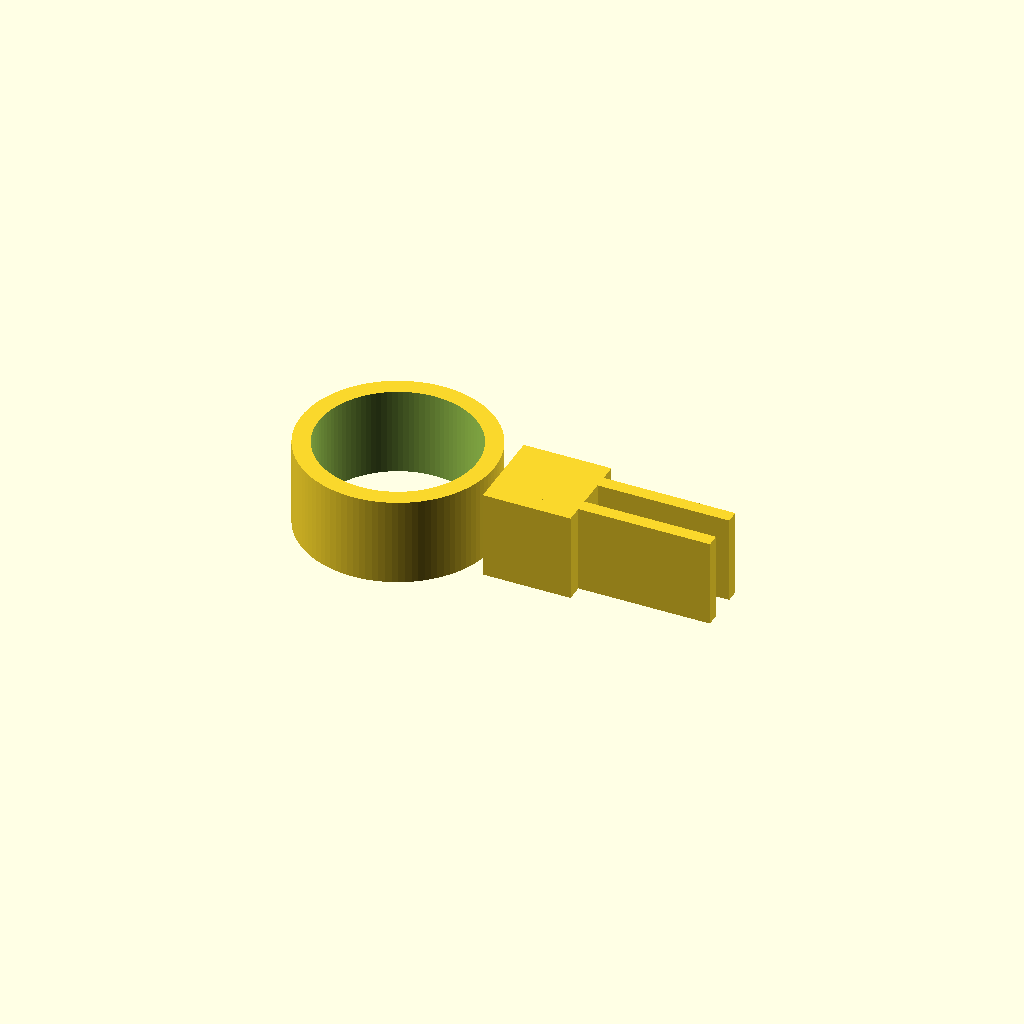
Cell 1: the model at its default parameters.
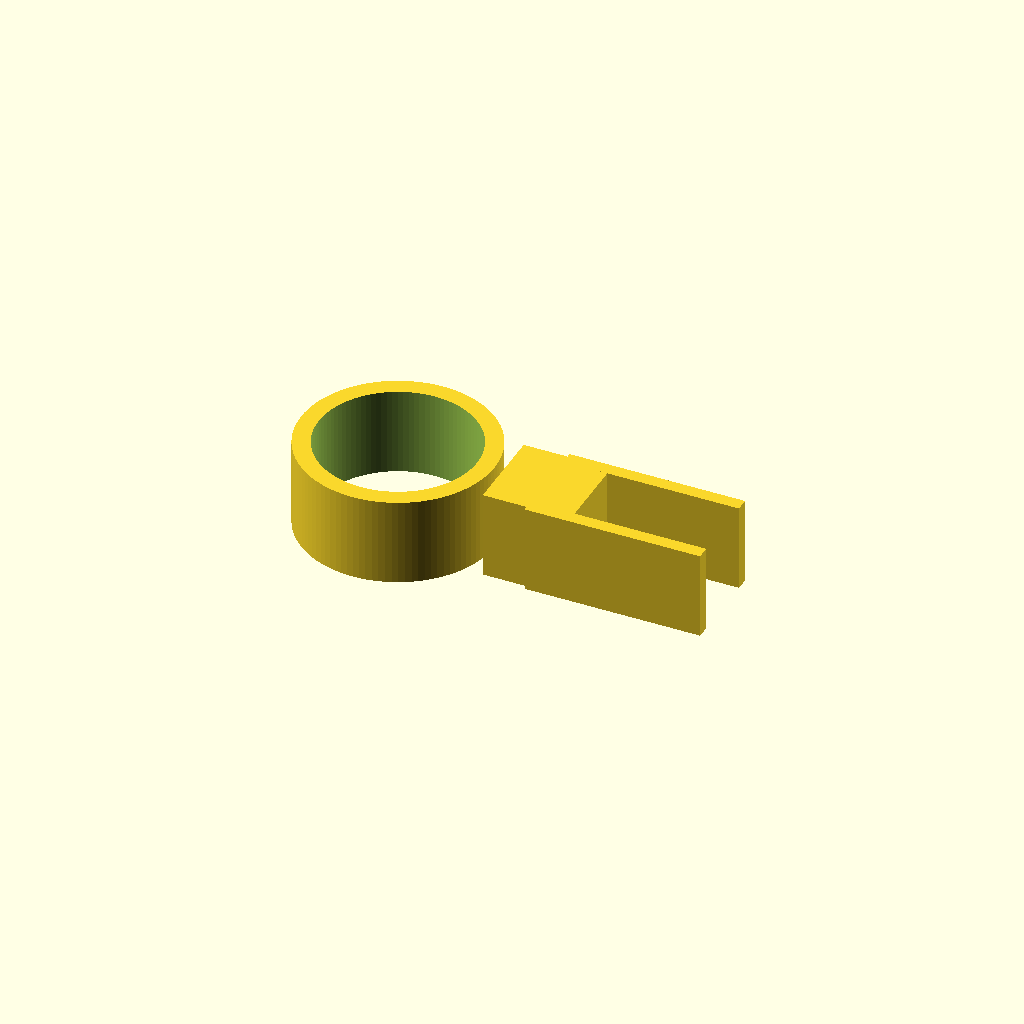
Cell 2: vent_fin_width = 8 (everything else at default).
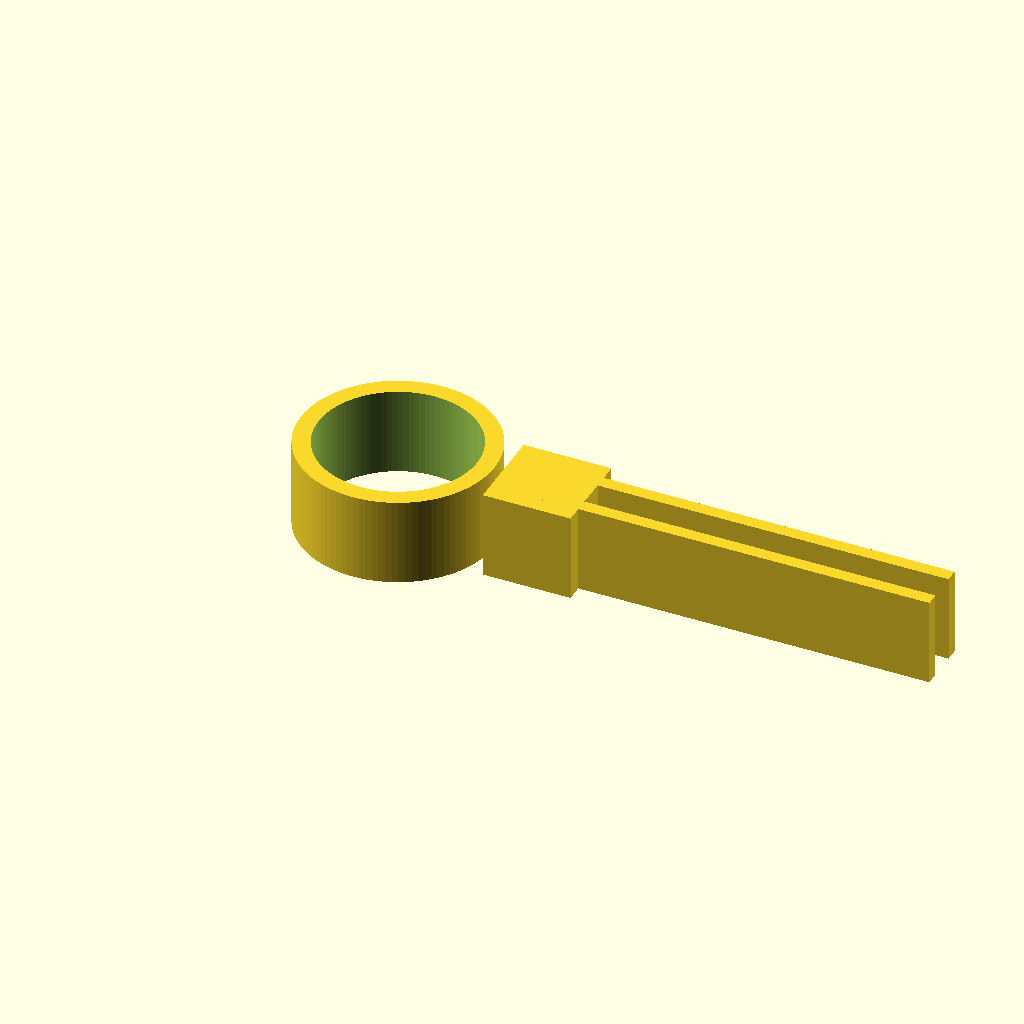
Cell 3: the same model with length_of_fingers = 40.
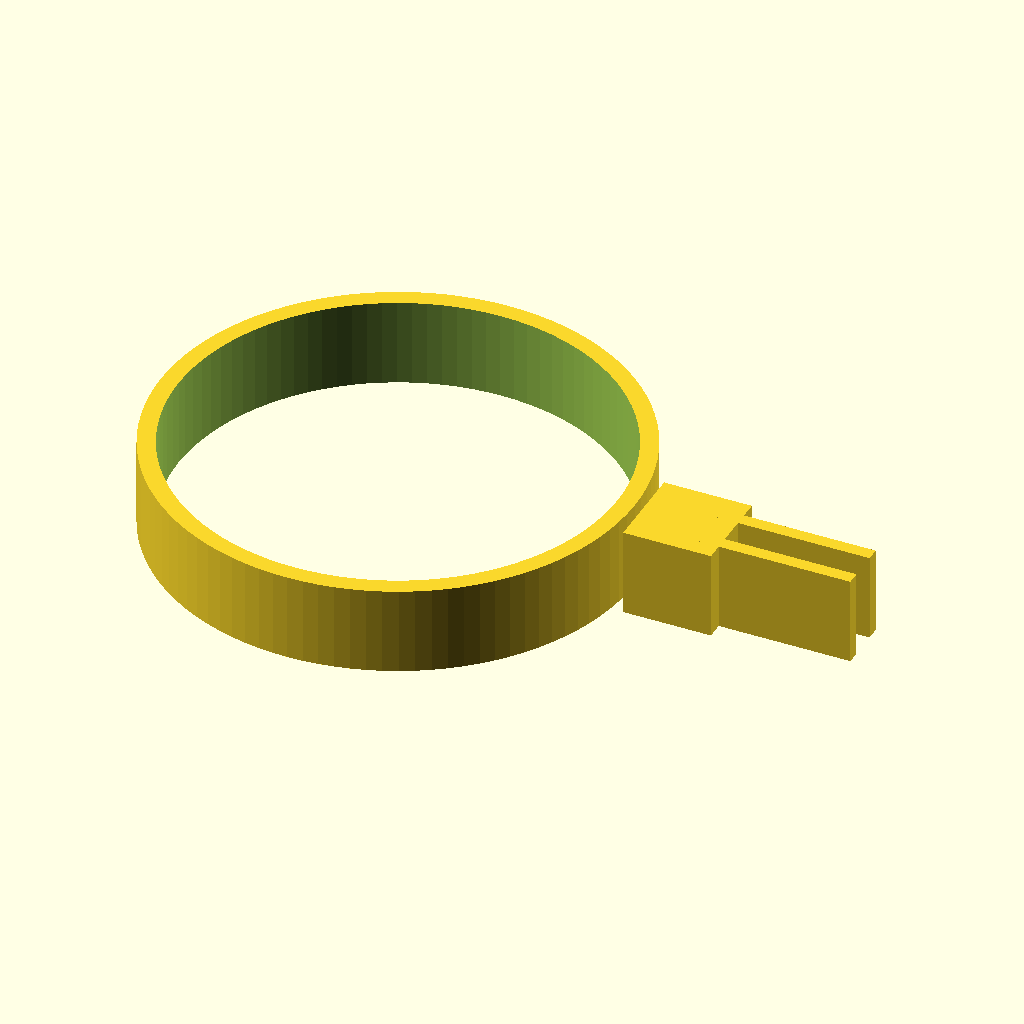
Cell 4: inner_diameter = 50 (everything else at default).
All cells are drawn from one camera (rotation 55°, 0°, 25°, orthographic, colour scheme Cornfield), so only the parameter changes between them.
OpenSCAD source file scadFiles/1448661/2246811.scad:
/* Sunglass holder for car vent fins w/ball and socket */

/* Created by Solarmax (Thingiverse) */



/* Parameters */



// Width of car vent fin 

vent_fin_width = 3.2; // [0.2:0.1:8] 

// Length of the fingers of clamp 

length_of_fingers = 15; // [10:40] 

// Inner Diameter to fit sunglass temple (arm)

inner_diameter = 18; // [5:50]



/* *********************************************************** */



// ignore variable values

inner_radius = inner_diameter / 2; 

$fn = 100;



/* draw the main cylinder for sunglass holder */

union() {

    difference() {

        cylinder(h=10, r=inner_radius+2);

        translate([0,0,-0.5])

        cylinder(h=11, r=inner_radius);

    }



    /* post for ball in socket */

    translate([inner_radius,0,5])

    rotate([0,90,0])

    cylinder (h=7,d=4);



    /* ball for socket */

    translate([inner_radius+8,0,5])

    sphere(d=5.5);

}



difference() {

    

    /* structure for socket */

    union() {

        translate([inner_radius+8,0,5])

        cube(10, center=true);

        translate([inner_radius+8,(vent_fin_width/2),0])

        cube([length_of_fingers+5,1.5,10]);

        translate([inner_radius+8,-(vent_fin_width/2)-1.5,0])

        cube([length_of_fingers+5,1.5,10]);

    }

    

    /* socket */

    translate([inner_radius+8,0,5])

    sphere(d=7.5);



    /* hole for post for ball */

    translate([inner_radius+2,0,5])

    rotate([0,90,0])

    cylinder(h=4,d=5);

}
Customizer parameters (derived from the source; name, type, default, range or options):
vent_fin_width: number, default 3.2, range 0.2 to 8, step 0.1
length_of_fingers: number, default 15, range 10 to 40
inner_diameter: number, default 18, range 5 to 50
